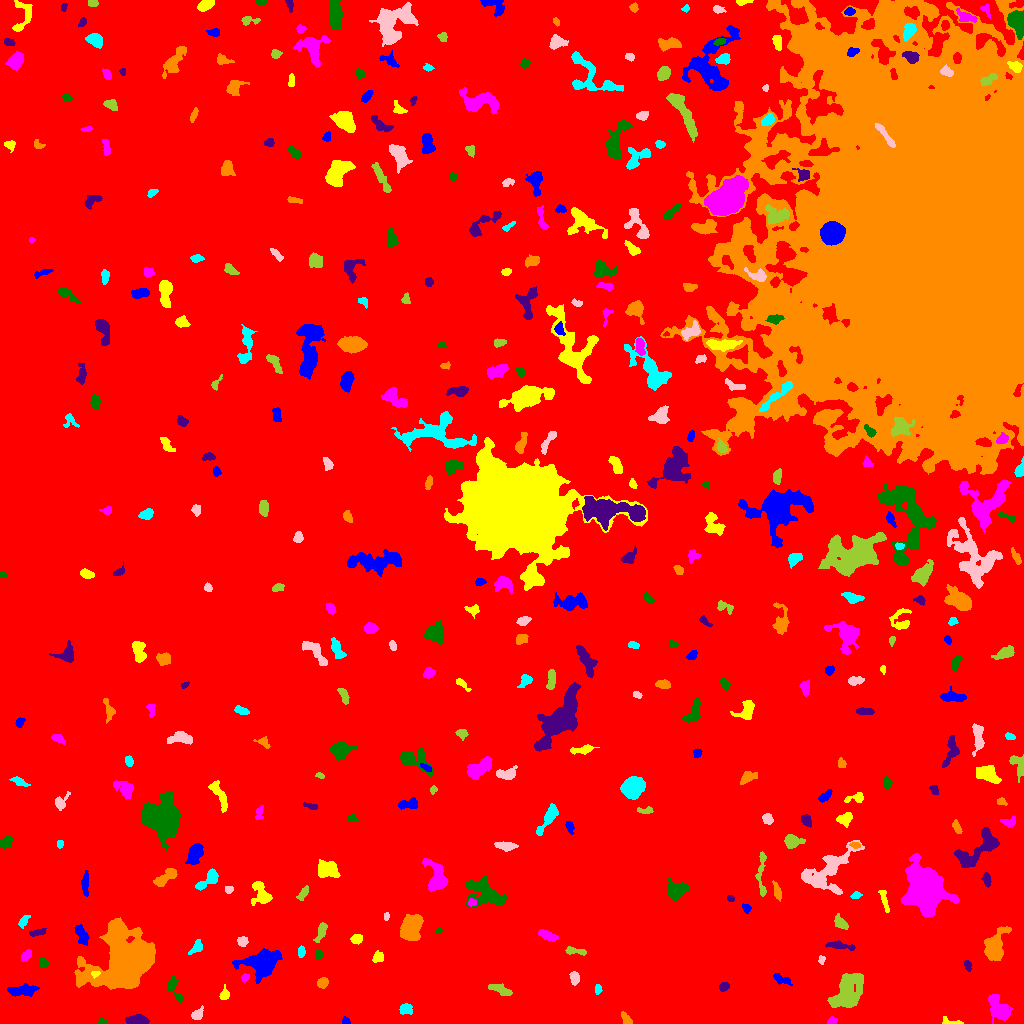

The table this chart was drawn from, first rows:
ID, X, Y, A, B, theta, total_flux, mu_max, mu_median, mu_mean, R_fwhm, R_e, R10, R90, x_start, x_end, y_start, y_end, area, greylevel
0, 482.5, 500.8, 308.1, 269.2, -0.9721, 2602999, 16.0, 3.0, 3.101, 129.4, 245.4, 94.7, 395.7, 0, 1023, 0, 1023, 839297, 3.101
1, 345.9, 2.051, 2.029, 1.699, -0.6358, 217.0, 10.0, 3.0, 3.875, 2.523, 2.185, 0.7979, 3.568, 342, 350, 0, 7, 56, 11.88
2, 950.4, 1.917, 5.959, 1.744, -0.201, 193.0, 5.0, 2.0, 2.144, 3.656, 2.985, 1.128, 4.406, 942, 963, 0, 7, 90, 10.14
3, 831.7, 2.201, 2.12, 1.651, 0.434, 194.0, 8.0, 3.0, 2.939, 2.821, 2.257, 0.7979, 3.656, 827, 837, 0, 7, 66, 10.94
4, 101.8, 1.653, 2.166, 1.57, 0.03951, 173.0, 8.0, 3.0, 3.327, 2.326, 2.034, 0.7979, 3.432, 97, 107, 0, 6, 52, 10.33
5, 137.3, 2.887, 5.012, 2.044, -0.01157, 1763, 21.0, 8.0, 9.041, 5.046, 4.029, 1.693, 6.308, 125, 149, 0, 9, 195, 17.04
6, 626.4, 3.656, 3.529, 1.914, -0.9951, 369.0, 10.0, 3.0, 3.618, 3.192, 2.877, 0.9772, 4.82, 621, 632, 0, 12, 102, 10.62
7, 405.4, 14.18, 3.284, 2.485, 0.0689, 824.0, 12.0, 6.0, 6.29, 4.754, 3.613, 1.382, 5.642, 399, 412, 9, 20, 131, 12.29
8, 197.2, 8.803, 2.985, 2.281, 0.7755, 320.0, 5.0, 3.0, 2.689, 4.37, 3.29, 1.382, 5.109, 191, 203, 4, 18, 119, 10.69
9, 847, 31.31, 9.823, 5.901, 1.036, 3967, 16.0, 4.0, 4.774, 6.933, 8.33, 2.985, 13.83, 827, 863, 16, 50, 831, 11.77
10, 68.59, 23.05, 2.268, 1.73, 1.129, 185.0, 6.0, 2.0, 2.342, 3.241, 2.459, 0.9772, 3.949, 65, 73, 18, 28, 79, 10.34
11, 21.89, 33.03, 7.841, 2.544, 0.1014, 1086, 10.0, 4.0, 3.921, 5.47, 5.352, 2.111, 8.311, 7, 39, 27, 40, 277, 10.92
12, 224.2, 29, 3.034, 2.056, 1.393, 523.0, 12.0, 5.0, 5.23, 3.613, 2.985, 1.128, 4.787, 219, 229, 24, 39, 100, 12.23
13, 998.6, 14.97, 6.988, 3.936, -0.913, 1893, 10.0, 5.0, 4.628, 8.176, 6.206, 2.523, 9.541, 988, 1012, 0, 29, 409, 11.63
14, 174.1, 35.08, 7.745, 2.723, -1.208, 451.0, 5.0, 2.0, 2.301, 4.787, 4.478, 1.693, 6.864, 167, 183, 21, 48, 196, 9.301
15, 723.9, 36.68, 2.477, 1.889, 0.6744, 290.0, 7.0, 3.0, 3.372, 3.385, 2.764, 1.128, 4.406, 719, 729, 32, 41, 86, 11.37
16, 322.4, 40.78, 2.548, 2.196, 0.6945, 442.0, 9.0, 4.0, 4.018, 3.7, 3.038, 1.128, 4.787, 317, 328, 35, 46, 110, 12.02
17, 597.8, 34.32, 2.497, 1.651, 1.569, 221.0, 6.0, 3.0, 3.4, 3.827, 2.646, 0.9772, 3.989, 595, 602, 29, 39, 65, 10.4
18, 574.7, 45.03, 3.281, 2.208, 1.534, 398.0, 7.0, 3.0, 3.402, 4.107, 3.432, 1.382, 5.352, 569, 579, 38, 52, 117, 10.4
19, 501.1, 33.36, 6.396, 2.156, -0.3687, 590.0, 7.0, 3.0, 3.155, 4.334, 4.442, 1.693, 6.933, 488, 512, 28, 40, 187, 10.16
20, 301.6, 44.98, 2.351, 1.897, -1.113, 303.0, 8.0, 4.0, 4.095, 3.742, 2.764, 1.128, 4.184, 297, 306, 40, 50, 74, 11.09
21, 781.5, 44.06, 4.991, 2.011, -0.3925, 423.0, 6.0, 3.0, 3.088, 5.171, 3.785, 1.493, 5.809, 773, 792, 38, 50, 137, 10.09
22, 95.61, 49.91, 2.211, 1.493, 0.1858, 207.0, 8.0, 3.0, 3.906, 2.821, 2.257, 0.7979, 3.523, 91, 100, 45, 52, 53, 22.91
23, 245, 45.75, 2.144, 1.704, 0.7489, 193.0, 7.0, 3.0, 3.113, 2.821, 2.459, 0.9772, 3.785, 241, 249, 41, 50, 62, 13.11
24, 43.44, 60.46, 2.418, 2.141, -1.177, 248.0, 5.0, 3.0, 3.024, 4.184, 2.985, 1.128, 4.478, 39, 48, 56, 66, 82, 10.02
25, 967.6, 57.93, 2.719, 1.559, -1.302, 174.0, 5.0, 2.0, 2.351, 3.241, 2.585, 0.9772, 4.068, 964, 971, 52, 63, 74, 10.35
26, 126.2, 60.33, 11.7, 10.4, 0.7943, 73910, 160.0, 9.0, 23.87, 9.575, 10.45, 3.909, 21.76, 74, 155, 34, 106, 3096, 30.87
27, 300.9, 71.38, 2.531, 1.574, 1.542, 309.0, 9.0, 4.0, 3.862, 3.338, 2.585, 0.9772, 4.029, 298, 305, 66, 78, 80, 11.86
28, 821.4, 63.58, 2.004, 1.492, -1.519, 121.0, 5.0, 2.0, 2.2, 2.646, 2.185, 0.7979, 3.385, 818, 825, 59, 68, 55, 11.2
29, 575.5, 72.22, 6.234, 1.6, -0.1407, 199.0, 4.0, 2.0, 1.555, 4.549, 3.241, 1.128, 5.078, 565, 586, 68, 77, 128, 10.55
30, 905, 69.94, 2.557, 1.874, -0.5544, 288.0, 7.0, 3.0, 3.6, 3.523, 2.764, 1.128, 4.37, 900, 911, 65, 74, 80, 11.6
31, 263, 61.09, 8.161, 5.82, 0.2461, 6299, 24.0, 6.0, 8.107, 7.797, 7.464, 2.932, 12.84, 232, 282, 40, 75, 777, 15.11
32, 377.4, 65.97, 2.7, 2.457, 0.5715, 206.0, 5.0, 2.0, 1.856, 3.192, 3.038, 1.128, 5.015, 372, 383, 61, 73, 111, 9.856
33, 26.26, 68.17, 3.303, 1.876, 0.7275, 286.0, 6.0, 3.0, 2.804, 4.334, 3.192, 1.262, 4.886, 21, 31, 62, 74, 102, 10.8
34, 318.2, 69.14, 1.985, 1.776, -1.13, 187.0, 6.0, 2.0, 2.71, 3.141, 2.326, 0.9772, 3.868, 315, 323, 65, 74, 69, 11.71
35, 839.7, 77.55, 7.222, 1.654, -0.1228, 530.0, 7.0, 3.0, 3.046, 4.334, 4.068, 1.596, 6.531, 825, 855, 73, 83, 174, 10.05
36, 994.5, 76.58, 8.237, 4.553, 1.228, 2676, 13.0, 5.0, 5.227, 7.421, 6.77, 2.706, 10.79, 984, 1011, 63, 97, 512, 12.23
37, 196.5, 75.67, 4.083, 2.283, 0.7748, 384.0, 6.0, 3.0, 2.954, 4.687, 3.568, 1.382, 5.557, 188, 202, 69, 84, 130, 9.954
38, 242.5, 82.42, 2.503, 2.331, 0.1671, 337.0, 7.0, 3.0, 3.404, 3.868, 3.09, 1.262, 4.787, 237, 248, 77, 87, 99, 11.4
39, 321.2, 91.94, 5.45, 1.982, 1.198, 465.0, 6.0, 3.0, 3.019, 5.352, 3.949, 1.493, 6.103, 313, 327, 81, 101, 154, 10.02
40, 522, 78.21, 4.531, 3.793, -1.483, 1296, 10.0, 4.0, 4.596, 6.482, 5.171, 2.034, 8.058, 513, 531, 65, 87, 282, 11.6
41, 81.56, 88.1, 5.339, 2.444, -1.194, 666.0, 6.0, 3.0, 3.415, 6.383, 4.478, 1.871, 6.864, 75, 89, 78, 99, 195, 11.42
42, 355.8, 84.39, 2.783, 2.144, 0.4088, 206.0, 5.0, 2.0, 1.925, 3.338, 3.038, 1.128, 4.886, 350, 362, 79, 89, 107, 9.925
43, 547.6, 88.06, 5.084, 2.03, -0.3959, 399.0, 4.0, 2.5, 2.433, 6.283, 4.146, 1.693, 6.206, 538, 558, 82, 94, 164, 10.43
44, 438.2, 92.66, 1.753, 1.418, 0.2944, 146.0, 7.0, 3.0, 3.395, 2.326, 1.954, 0.7979, 3.141, 434, 442, 90, 96, 43, 10.4
45, 37.45, 90.99, 4.425, 1.447, 0.1473, 297.0, 7.0, 3.0, 2.856, 3.432, 3.141, 1.128, 4.82, 29, 46, 87, 95, 104, 10.86
46, 411.3, 95.22, 6.932, 4.246, 1.119, 2004, 12.0, 3.0, 3.984, 6.747, 6.531, 2.459, 10.43, 400, 423, 83, 109, 503, 11.98
47, 23.28, 101.8, 3.389, 1.771, 0.9873, 166.0, 5.0, 1.5, 1.66, 2.646, 2.932, 0.9772, 4.754, 18, 30, 95, 108, 100, 9.66
48, 386.4, 107.4, 1.924, 1.404, 1.5, 103.0, 4.0, 2.0, 2.289, 3.29, 2.185, 0.7979, 3.241, 384, 389, 103, 111, 45, 10.29
49, 841, 100.3, 4.239, 2.193, -0.691, 303.0, 5.0, 2.0, 2.047, 4.146, 3.656, 1.382, 5.754, 834, 848, 94, 110, 148, 10.05
50, 602.4, 101.1, 11.21, 4.077, -0.8185, 2306, 14.0, 5.0, 5.265, 5.917, 6.433, 2.394, 10.49, 582, 614, 84, 117, 438, 11.26
51, 746.1, 115.5, 2.246, 1.8, -0.8989, 147.0, 5.0, 2.0, 2.042, 2.877, 2.523, 0.7979, 3.949, 742, 751, 110, 120, 72, 10.04
52, 261.6, 128.8, 6.348, 4.054, -1.123, 1223, 11.0, 4.0, 4.036, 4.549, 5.14, 1.871, 8.311, 251, 272, 118, 142, 303, 11.04
53, 471.6, 120.9, 1.941, 1.735, 0.3236, 235.0, 10.0, 3.0, 3.73, 2.764, 2.326, 0.7979, 3.7, 468, 476, 117, 125, 63, 16.73
54, 486, 129.8, 10.25, 5.91, -0.4426, 3130, 15.0, 4.0, 4.536, 5.323, 7.899, 2.821, 12.63, 465, 506, 116, 148, 690, 11.54
55, 730.2, 125.1, 1.825, 1.397, -0.3891, 114.0, 5.0, 2.0, 2.375, 2.646, 1.954, 0.7979, 3.09, 727, 734, 122, 128, 48, 10.38
56, 777.3, 131.2, 3.962, 1.616, -1.293, 304.0, 6.0, 2.0, 2.512, 4.26, 3.141, 1.262, 4.983, 772, 781, 122, 143, 121, 10.51
57, 855.6, 128.8, 2.119, 1.099, 0.1053, 113.0, 9.0, 1.0, 1.687, 1.596, 1.784, 0.5642, 3.038, 850, 862, 125, 132, 67, 10.69
58, 228.9, 133.9, 1.985, 1.831, -0.2292, 161.0, 5.0, 3.0, 2.597, 3.29, 2.459, 0.9772, 3.742, 225, 233, 130, 137, 62, 10.6
59, 302.9, 130, 4.161, 1.743, 0.9683, 239.0, 5.0, 2.0, 2.134, 3.523, 3.192, 1.128, 5.109, 296, 308, 123, 138, 112, 11.13
... 367 more rows
